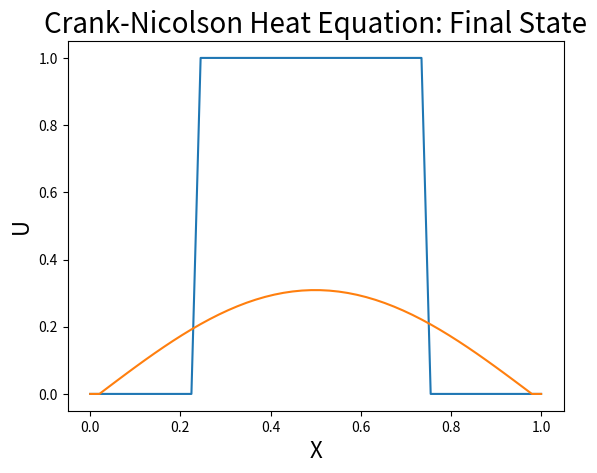

Here is the Python script that generated this plot:
# Heat Equation: Parabolic pde
# Method Used: Crank-Nicolson Method
#	 This method involves evaluating the implicit difference equation as a system.
# Boundary Conditions Used: Constant temperature endpoints

import numpy as np
import matplotlib.pyplot as plt

# Convenient function to plot u
def plot_u(x,u,title):
	plt.plot(x, u)
	plt.title(title, fontsize=20)
	plt.xlabel('X', fontsize=16)
	plt.ylabel('U', fontsize=16)
	plt.show()
	
xmin = 0
xmax = 1
dx = 0.02
nx = int((xmax-xmin)/dx)	
x  = np.linspace(xmin, xmax, nx)

dt = 0.001
nt = 100

alpha = 1.0		# Material constant: Thermal Diffusivity ( k/(density*c_p) )
r = alpha * dt / dx**2		# r is no longer restricted. Here, r=10

# Boundary conditions
u_lower = 0.0
u_upper = 0.0

#Initial Conditions
u = np.zeros([nx], dtype=np.float32)
u_new = np.zeros([nx], dtype=np.float32)
for n in range(int(u.shape[0]/4), int(3*u.shape[0]/4)):
	u[n] = 1.0
u[0] = u_lower
u[-1] = u_upper
	
plot_u(x, u, title="Crank-Nicolson Heat Equation: Initial Conditions")


# Construct the A and B matricies used in each step
def AB_matricies(u):
	A = np.zeros([u.shape[0]-2, u.shape[0]-2], dtype=np.float32)
	B = np.zeros([u.shape[0]-2, u.shape[0]-2], dtype=np.float32)
	
	A[0,0] = 2 + 2*r
	A[-1,-1] = 2 + 2*r
	
	B[0,0] = 2 - 2*r
	B[-1,-1] = 2 - 2*r
	
	for i in range(1, A.shape[0]-1):
		A[i,i-1] = -r
		A[i,i] = 2 + 2*r
		A[i,i+1] = -r
		
		B[i,i-1] = r
		B[i,i] = 2 - 2*r
		B[i,i+1] = r
	return A,B

A,B = AB_matricies(u)

#Time-iteration loop
for ct in range(0, nt):
	b = np.zeros([u.shape[0]-2], dtype=np.float32)	# enforce const. temp. boundary
	b[0] = r*u[0]
	b[-1] = r*u[-1]
	# print(b.shape)
	
	BB = np.matmul(B, u[1:-1]) + b
	
	u_new = np.zeros_like(u)
	u_new[1:-1] = np.linalg.solve(A,BB)		# u_new is the function at the next time step
	u_new[0] = u_lower						# Apply boundary conditions
	u_new[-1] = u_upper
	u = u_new

# Plot final result
plot_u(x, u, title="Crank-Nicolson Heat Equation: Final State")
